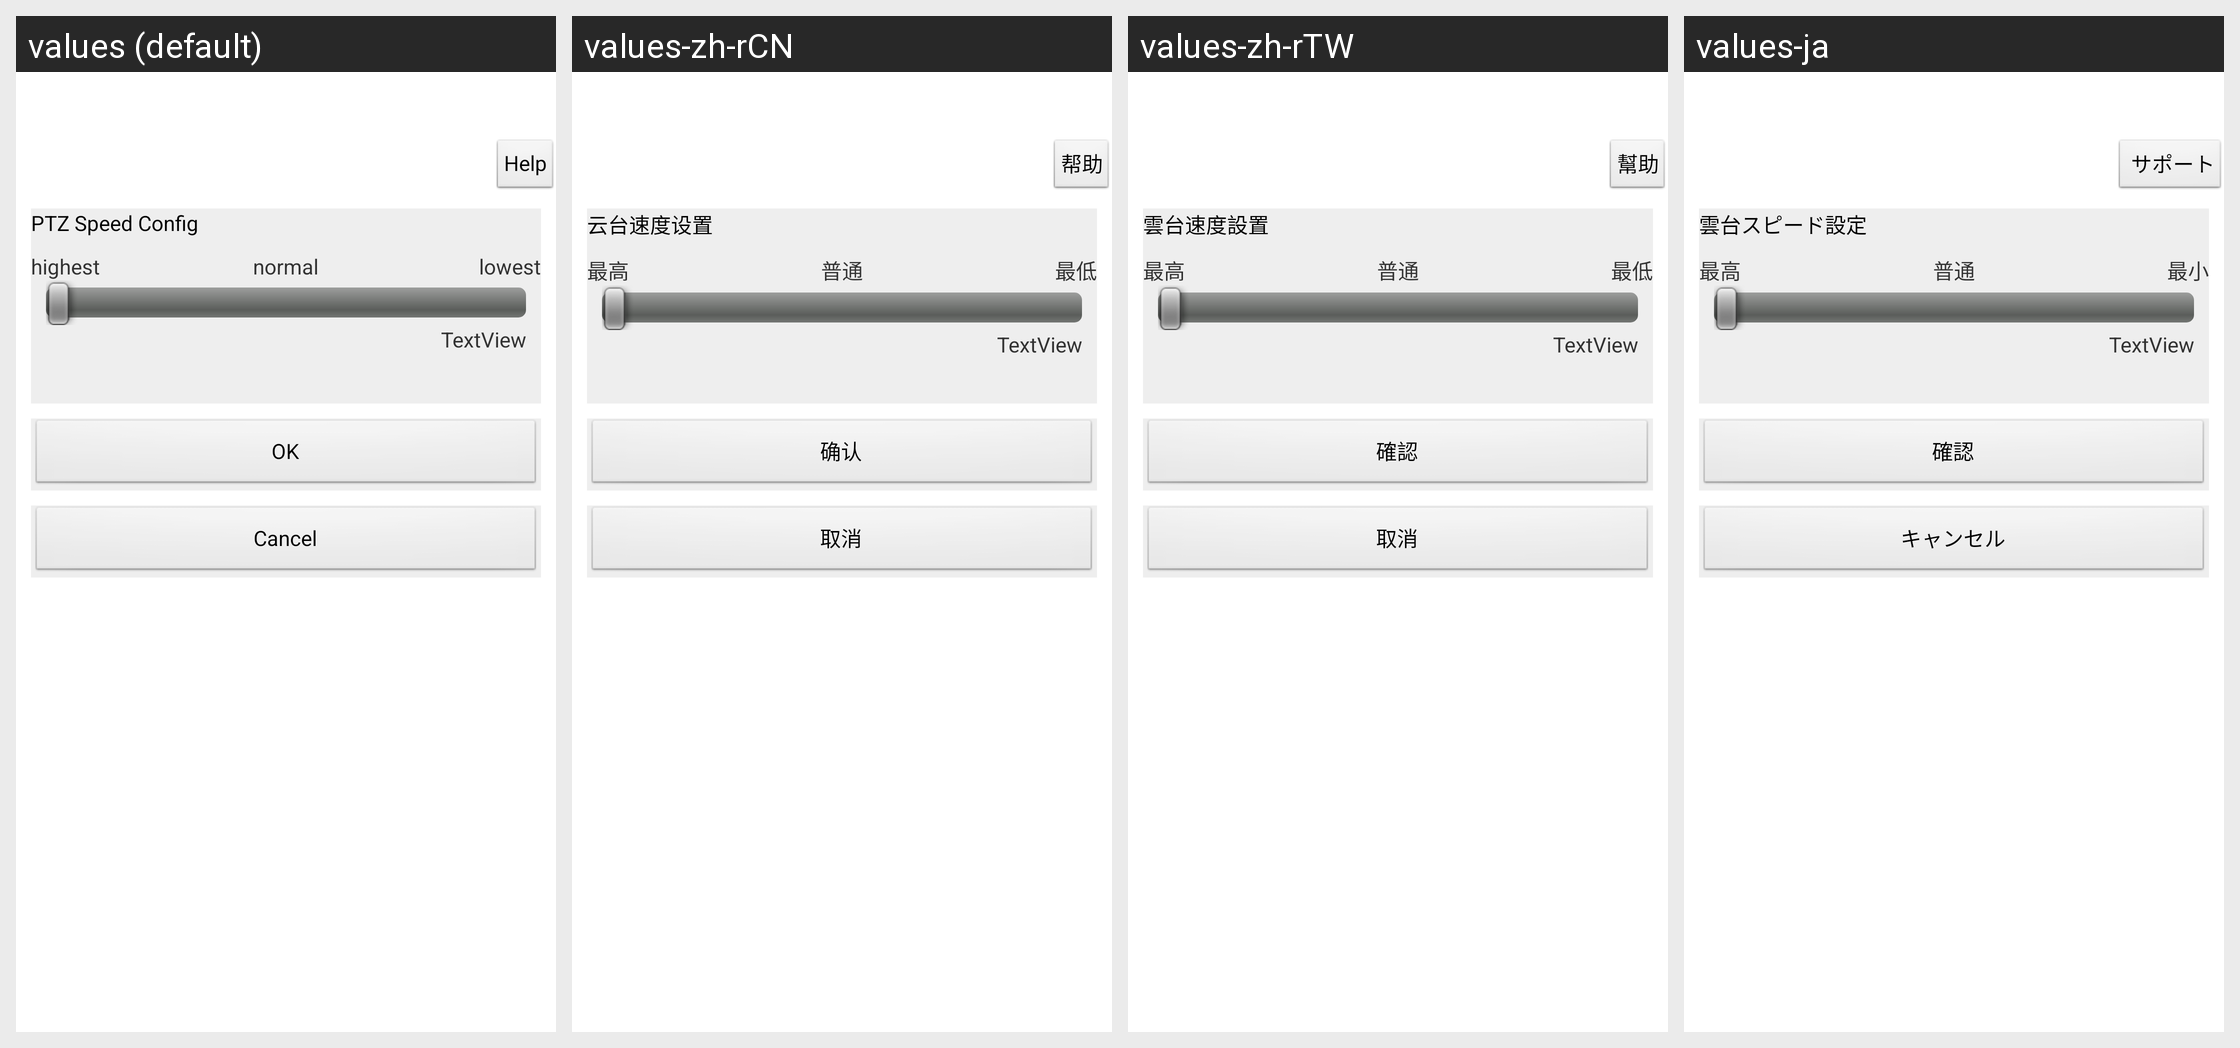

This grid shows one Android layout under several languages. Give, for every string resource on the screen, its name, the default text and each shown locale's text.
Android screen res/layout/activity_cam_cfg_ptz.xml rendered under 4 locales, left to right: values (default), values-zh-rCN, values-zh-rTW, values-ja. Device: Nexus 5 (rendered at 1080×1920; each locale shown at half size, 540×960, under a caption strip naming it); theme AppTheme.
Other locales in the repository, not shown: values-af, values-ar, values-az, values-be, values-bn, values-bs, values-ca, values-cs, values-da, values-de, values-el, values-en-rGB, values-es, values-es-rUS, values-et, values-eu, values-fa, values-fi, values-fr, values-gl, values-gu, values-hi, values-hr, values-hu, values-hy, values-in, values-is, values-it, values-iw, values-ka, values-kk, values-km, values-kn, values-ko, values-ky, values-lo, values-mk, values-ml, values-mn, values-mr, values-ms, values-my, values-nb, values-ne, values-nl, values-pa, values-pl, values-pt-rBR, values-pt-rPT, values-ro, values-ru, values-si, values-sk, values-sq, values-sv, values-ta, values-te, values-th, values-tl, values-tr, values-ur, values-uz, values-vi, values-zh-rHK.
Strings drawn on this screen, with the default value and each locale's value (text and hints the layout hard-codes, and strings that could not be matched under every locale, appear in the picture but are not listed):

str_Help
  values: Help
  values-zh-rCN: 帮助
  values-zh-rTW: 幫助
  values-ja:  サポート

str_setup_ptzspeed
  values: PTZ Speed Config
  values-zh-rCN: 云台速度设置
  values-zh-rTW: 雲台速度設置
  values-ja: 雲台スピード設定

str_level_highest
  values: highest
  values-zh-rCN: 最高
  values-zh-rTW: 最高
  values-ja: 最高

str_level_normal
  values: normal
  values-zh-rCN: 普通
  values-zh-rTW: 普通
  values-ja: 普通

str_level_lowest
  values: lowest
  values-zh-rCN: 最低
  values-zh-rTW: 最低
  values-ja: 最小

str_OK
  values: OK
  values-zh-rCN: 确认
  values-zh-rTW: 確認
  values-ja: 確認

str_Cancel
  values: Cancel
  values-zh-rCN: 取消
  values-zh-rTW: 取消
  values-ja: キャンセル
